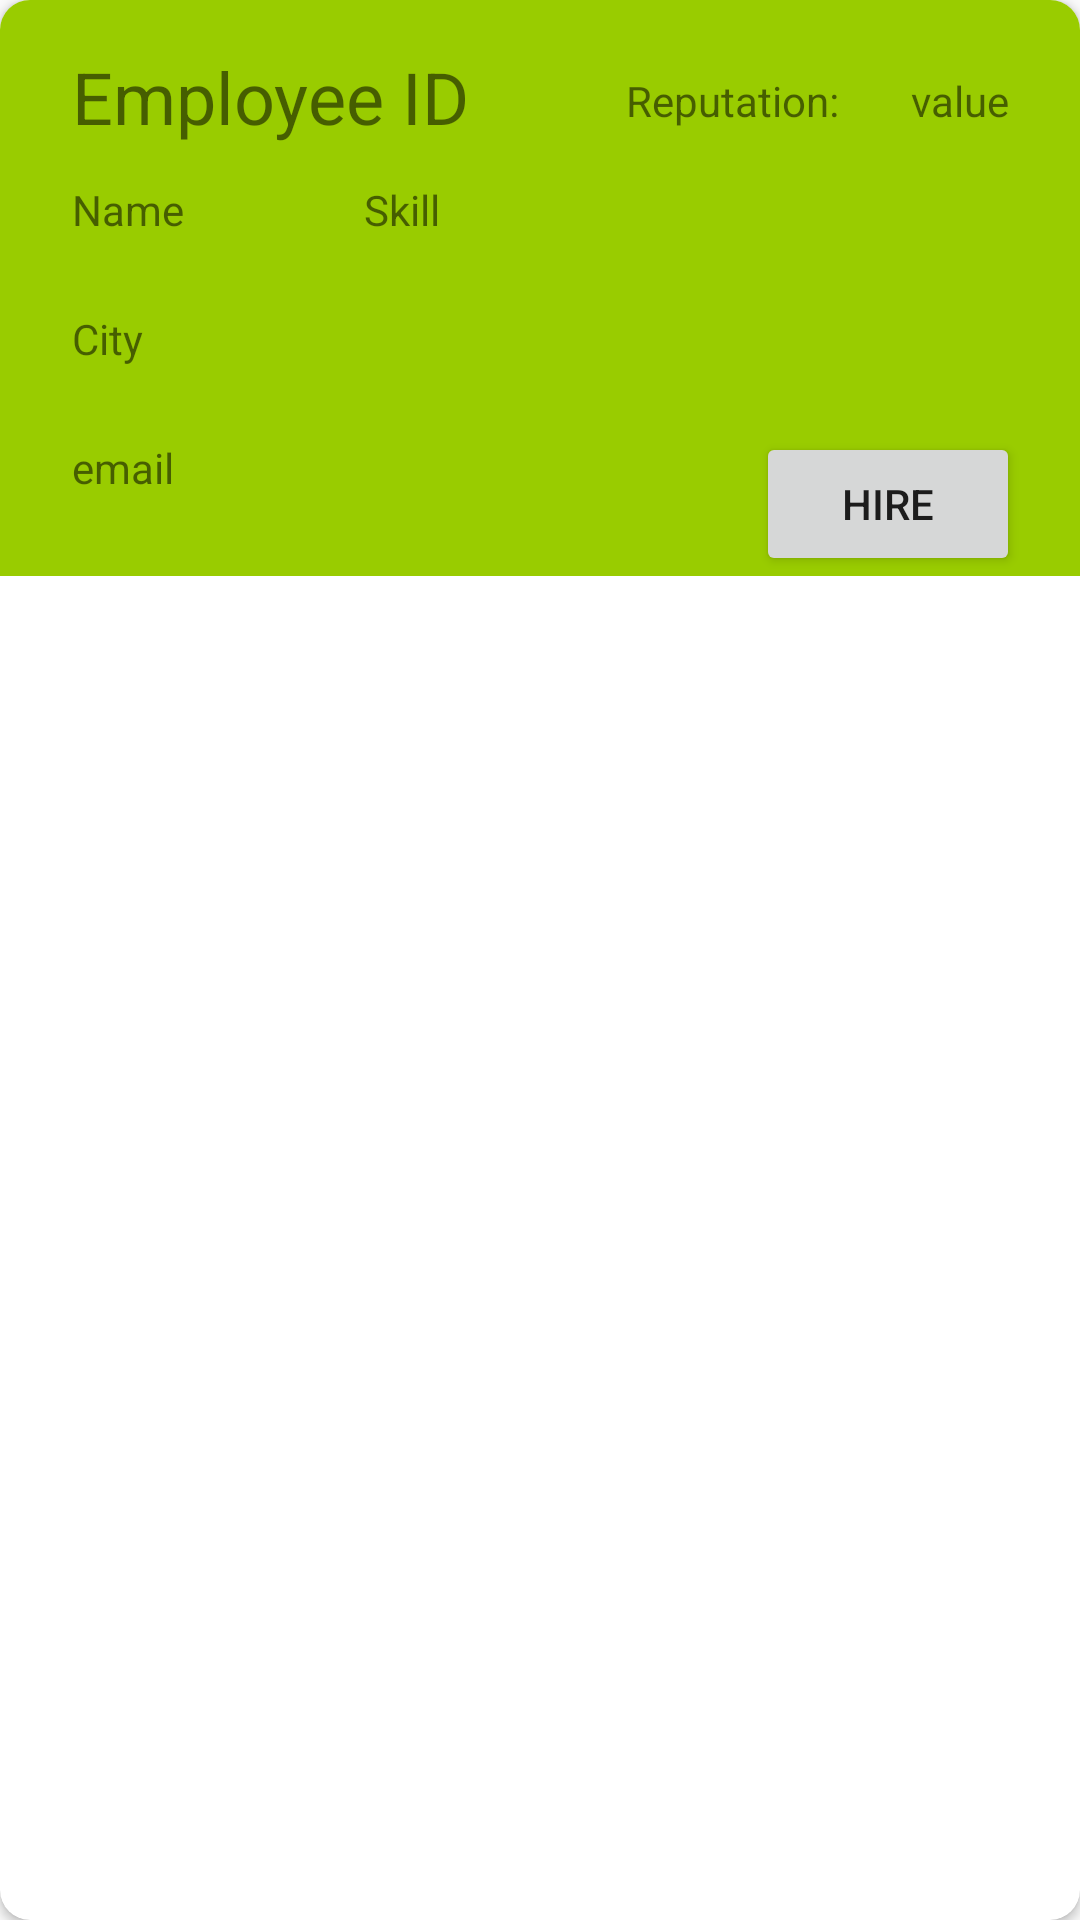

Layout XML and referenced resources for this Android screen:
<!-- AndroidManifest.xml: application theme Theme.AppCompat.Light.NoActionBar -->
<!-- res/layout/employee_item.xml -->
<?xml version="1.0" encoding="utf-8"?>
<androidx.cardview.widget.CardView xmlns:android="http://schemas.android.com/apk/res/android"
    xmlns:app="http://schemas.android.com/apk/res-auto"
    xmlns:tools="http://schemas.android.com/tools"
    android:layout_width="match_parent"
    android:layout_height="wrap_content"
    android:layout_margin="10dp"
    app:cardCornerRadius="10dp">

    <androidx.constraintlayout.widget.ConstraintLayout
        android:layout_width="match_parent"
        android:layout_height="wrap_content"

        android:background="@android:color/holo_green_light">


        <TextView
            android:id="@+id/employeeID_TV"
            android:layout_width="wrap_content"
            android:layout_height="wrap_content"
            android:layout_marginStart="24dp"
            android:layout_marginTop="16dp"
            android:text="Employee ID"
            android:textSize="24sp"
            app:layout_constraintStart_toStartOf="parent"
            app:layout_constraintTop_toTopOf="parent" />

        <TextView
            android:id="@+id/employeeCity_TV"
            android:layout_width="wrap_content"
            android:layout_height="wrap_content"
            android:layout_marginStart="24dp"
            android:layout_marginTop="24dp"
            android:text="City"
            app:layout_constraintStart_toStartOf="parent"
            app:layout_constraintTop_toBottomOf="@+id/employeeName_TV" />

        <TextView
            android:id="@+id/employeeName_TV"
            android:layout_width="wrap_content"
            android:layout_height="wrap_content"
            android:layout_marginStart="24dp"
            android:layout_marginTop="12dp"
            android:text="Name"
            app:layout_constraintStart_toStartOf="parent"
            app:layout_constraintTop_toBottomOf="@+id/employeeID_TV" />

        <TextView
            android:id="@+id/email_TV"
            android:layout_width="wrap_content"
            android:layout_height="wrap_content"
            android:layout_marginStart="24dp"
            android:layout_marginTop="24dp"
            android:text="email"
            app:layout_constraintStart_toStartOf="parent"
            app:layout_constraintTop_toBottomOf="@+id/employeeCity_TV" />

        <TextView
            android:id="@+id/employeeSkill_TV"
            android:layout_width="wrap_content"
            android:layout_height="wrap_content"
            android:layout_marginStart="60dp"
            android:layout_marginTop="12dp"
            android:text="Skill"
            app:layout_constraintStart_toEndOf="@+id/employeeName_TV"
            app:layout_constraintTop_toBottomOf="@+id/employeeID_TV" />

        <TextView
            android:id="@+id/textView23"
            android:layout_width="wrap_content"
            android:layout_height="wrap_content"
            android:layout_marginStart="52dp"
            android:layout_marginTop="24dp"
            android:text="Reputation:"
            app:layout_constraintStart_toEndOf="@+id/employeeID_TV"
            app:layout_constraintTop_toTopOf="parent" />

        <TextView
            android:id="@+id/employeeRep_TV"
            android:layout_width="wrap_content"
            android:layout_height="wrap_content"
            android:layout_marginStart="24dp"
            android:layout_marginTop="24dp"
            android:text="value"
            app:layout_constraintStart_toEndOf="@+id/textView23"
            app:layout_constraintTop_toTopOf="parent" />

        <Button
            android:id="@+id/hireEmployeeBtn"
            android:layout_width="wrap_content"
            android:layout_height="wrap_content"
            android:layout_marginTop="144dp"
            android:layout_marginEnd="20dp"
            android:text="hire"
            app:layout_constraintEnd_toEndOf="parent"
            app:layout_constraintTop_toTopOf="parent" />
    </androidx.constraintlayout.widget.ConstraintLayout>

</androidx.cardview.widget.CardView>
<!-- resources referenced by this layout -->
<resources>

</resources>
